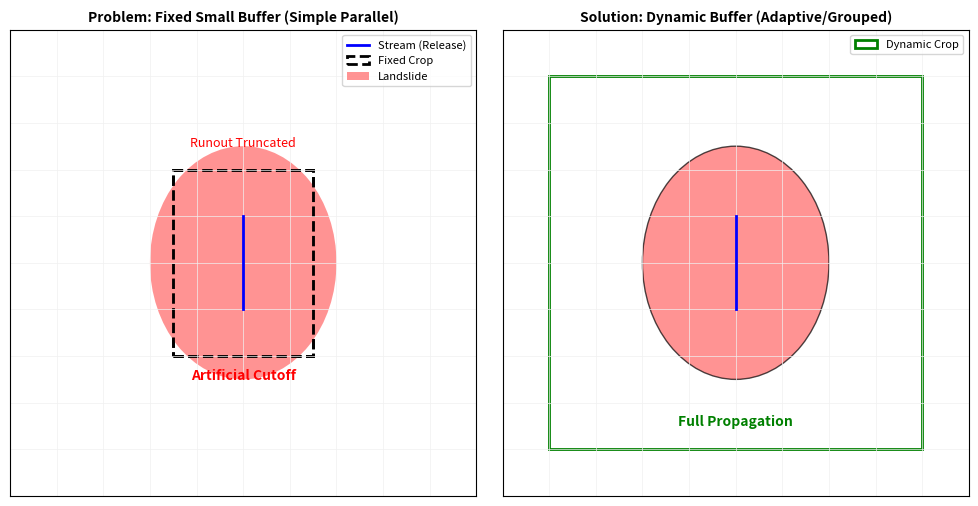
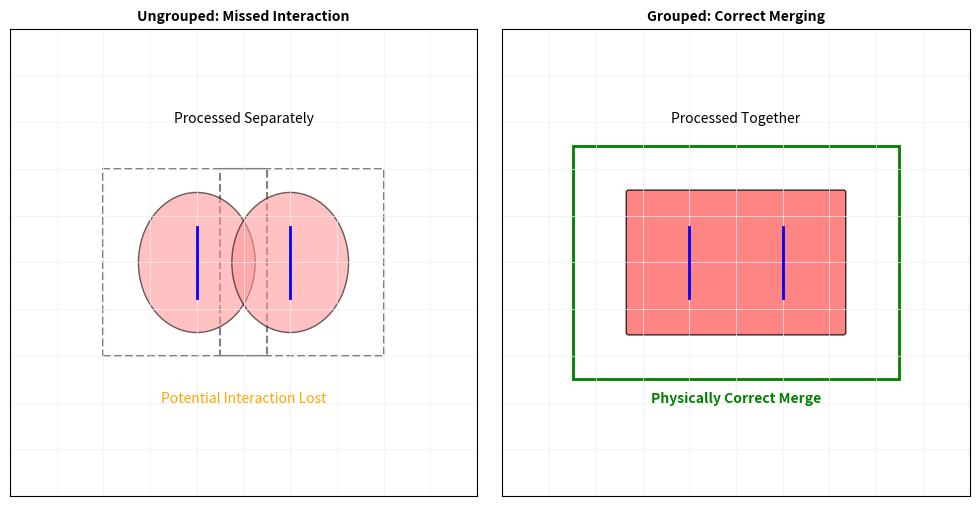
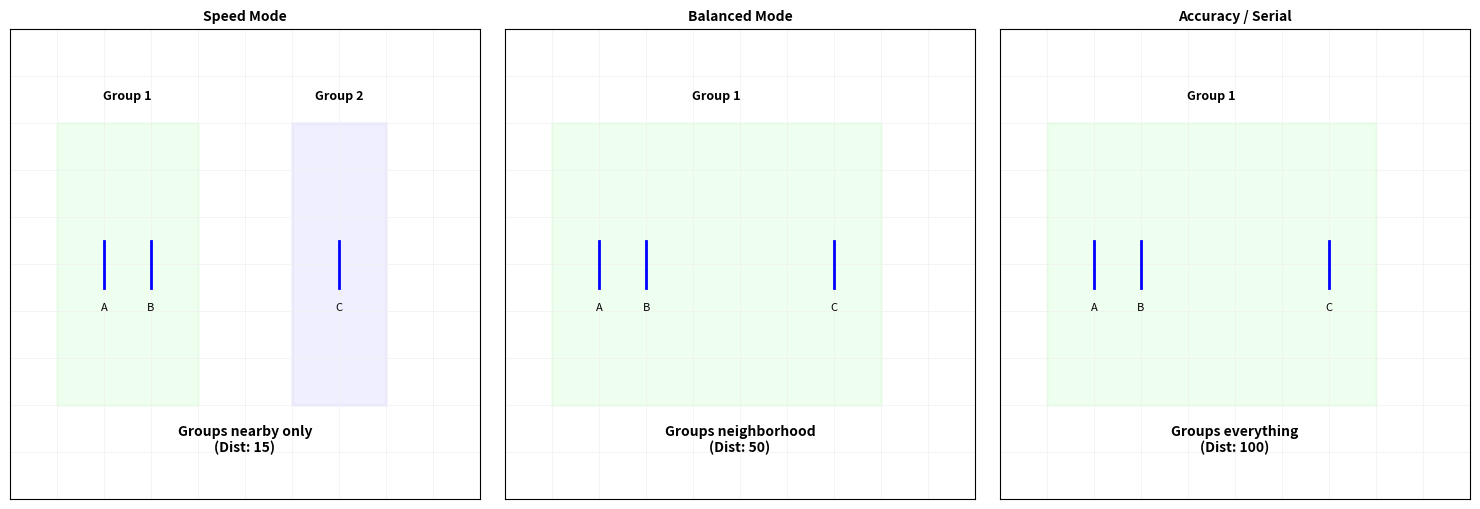

Here is the Python script that generated these plots, in order:
import matplotlib.pyplot as plt
import matplotlib.patches as patches
import numpy as np
import os

def setup_plot(ax, title):
    ax.set_xlim(0, 100)
    ax.set_ylim(0, 100)
    ax.set_aspect('equal')
    ax.set_title(title, fontsize=10, fontweight='bold')
    ax.set_xticks([])
    ax.set_yticks([])
    # Subtle grid
    for x in range(0, 101, 10):
        ax.axvline(x, color='#f0f0f0', linestyle='-', linewidth=0.5)
    for y in range(0, 101, 10):
        ax.axhline(y, color='#f0f0f0', linestyle='-', linewidth=0.5)

def draw_stream(ax, x, y, length, vertical=True, label=None):
    if vertical:
        ax.plot([x, x], [y - length/2, y + length/2], color='blue', linewidth=2, label=label)
    else:
        ax.plot([x - length/2, x + length/2], [y, y], color='blue', linewidth=2, label=label)

def generate_cutoff_figure(output_path):
    fig, axes = plt.subplots(1, 2, figsize=(10, 5))
    
    # --- Panel 1: Simple Parallel (Fixed Buffer) ---
    ax1 = axes[0]
    setup_plot(ax1, "Problem: Fixed Small Buffer (Simple Parallel)")
    
    # Stream
    draw_stream(ax1, 50, 50, 20, vertical=True, label='Stream (Release)')
    
    # Tight Crop (e.g. 50px buffer -> small visual box)
    rect_crop = patches.Rectangle((35, 30), 30, 40, linewidth=2, edgecolor='k', facecolor='none', linestyle='--', label='Fixed Crop')
    ax1.add_patch(rect_crop)
    
    # Landslide hitting edge
    # Draw a shape that fills the crop but stops at the edge
    # A rounded rect or ellipse clipped
    landslide = patches.Ellipse((50, 50), 40, 50, facecolor='#ff6666', edgecolor='none', alpha=0.7, label='Landslide')
    landslide.set_clip_path(rect_crop)
    ax1.add_patch(landslide)
    
    # Re-draw crop on top
    ax1.add_patch(patches.Rectangle((35, 30), 30, 40, linewidth=2, edgecolor='k', facecolor='none', linestyle='--'))
    
    ax1.text(50, 25, "Artificial Cutoff", color='red', ha='center', fontweight='bold')
    ax1.text(50, 75, "Runout Truncated", color='red', ha='center', fontsize=9)
    
    ax1.legend(loc='upper right', fontsize=8)

    # --- Panel 2: Adaptive/Grouped (Dynamic Buffer) ---
    ax2 = axes[1]
    setup_plot(ax2, "Solution: Dynamic Buffer (Adaptive/Grouped)")
    
    # Stream
    draw_stream(ax2, 50, 50, 20, vertical=True)
    
    # Large Crop (Calculated from max_length)
    rect_large = patches.Rectangle((10, 10), 80, 80, linewidth=2, edgecolor='green', facecolor='none', linestyle='-', label='Dynamic Crop')
    ax2.add_patch(rect_large)
    
    # Full Landslide
    landslide_full = patches.Ellipse((50, 50), 40, 50, facecolor='#ff6666', edgecolor='k', alpha=0.7)
    ax2.add_patch(landslide_full)
    
    ax2.text(50, 15, "Full Propagation", color='green', ha='center', fontweight='bold')
    
    ax2.legend(loc='upper right', fontsize=8)
    
    plt.tight_layout()
    plt.savefig(output_path, bbox_inches='tight', dpi=150)
    plt.close()
    print(f"Generated {output_path}")

def generate_grouping_figure(output_path):
    fig, axes = plt.subplots(1, 2, figsize=(10, 5))
    
    # Setup: Two nearby streams
    s1_pos = (40, 50)
    s2_pos = (60, 50)
    
    # --- Panel 1: Ungrouped (Separate Processing) ---
    ax1 = axes[0]
    setup_plot(ax1, "Ungrouped: Missed Interaction")
    
    draw_stream(ax1, s1_pos[0], s1_pos[1], 15, vertical=True)
    draw_stream(ax1, s2_pos[0], s2_pos[1], 15, vertical=True)
    
    # Separate Crops (even if large enough for individual, they are separate)
    # Crop 1
    rect1 = patches.Rectangle((20, 30), 35, 40, linewidth=1.5, edgecolor='gray', facecolor='none', linestyle='--')
    ax1.add_patch(rect1)
    # Crop 2
    rect2 = patches.Rectangle((45, 30), 35, 40, linewidth=1.5, edgecolor='gray', facecolor='none', linestyle='--')
    ax1.add_patch(rect2)
    
    # Resulting Landslides (Overlapping but calculated separately)
    # Just two ellipses
    l1 = patches.Ellipse(s1_pos, 25, 30, facecolor='#ff9999', edgecolor='k', alpha=0.6)
    l2 = patches.Ellipse(s2_pos, 25, 30, facecolor='#ff9999', edgecolor='k', alpha=0.6)
    ax1.add_patch(l1)
    ax1.add_patch(l2)
    
    ax1.text(50, 80, "Processed Separately", ha='center')
    ax1.text(50, 20, "Potential Interaction Lost", ha='center', color='orange')

    # --- Panel 2: Grouped (Combined Processing) ---
    ax2 = axes[1]
    setup_plot(ax2, "Grouped: Correct Merging")
    
    draw_stream(ax2, s1_pos[0], s1_pos[1], 15, vertical=True)
    draw_stream(ax2, s2_pos[0], s2_pos[1], 15, vertical=True)
    
    # Single Group Crop
    rect_group = patches.Rectangle((15, 25), 70, 50, linewidth=2, edgecolor='green', facecolor='none', linestyle='-')
    ax2.add_patch(rect_group)
    
    # Merged Landslide
    # A single shape covering both
    # We can draw a large rounded rect or two ellipses merged
    # Merged appearance:
    l_merged = patches.FancyBboxPatch((27, 35), 46, 30, boxstyle="Round,pad=0.5", facecolor='#ff6666', edgecolor='k', alpha=0.8)
    ax2.add_patch(l_merged)
    
    ax2.text(50, 80, "Processed Together", ha='center')
    ax2.text(50, 20, "Physically Correct Merge", ha='center', color='green', fontweight='bold')
    
    plt.tight_layout()
    plt.savefig(output_path, bbox_inches='tight', dpi=150)
    plt.close()
    print(f"Generated {output_path}")

def generate_adaptive_strategies_figure(output_path):
    fig, axes = plt.subplots(1, 3, figsize=(15, 5))
    
    # Scenario: 3 streams. A and B are close (e.g. 200m). C is medium far (e.g. 1000m).
    # Scale: 0-100 units. Let's say 1 unit = 10m.
    # A: 30, B: 35 (dist 50m). C: 60 (dist 250m from B).
    # Wait, let's make it clearer.
    # A: 20. B: 30. C: 70.
    # Dist A-B = 10. Dist B-C = 40.
    
    sA = 20; sB = 30; sC = 70
    y = 50
    
    def draw_scenario(ax, title, grouping_dist, strategy_name):
        setup_plot(ax, title)
        draw_stream(ax, sA, y, 10, vertical=True)
        draw_stream(ax, sB, y, 10, vertical=True)
        draw_stream(ax, sC, y, 10, vertical=True)
        
        ax.text(sA, 40, "A", ha='center', fontsize=8)
        ax.text(sB, 40, "B", ha='center', fontsize=8)
        ax.text(sC, 40, "C", ha='center', fontsize=8)
        
        # Visualize Grouping
        # A-B dist is 10. B-C dist is 40.
        
        groups = []
        # Simple logic for viz
        if 10 <= grouping_dist:
            # A and B group
            if 40 <= grouping_dist:
                # B and C group -> A, B, C all group
                groups.append([sA, sB, sC])
            else:
                groups.append([sA, sB])
                groups.append([sC])
        else:
            groups.append([sA])
            groups.append([sB])
            groups.append([sC])
            
        colors = ['#ccffcc', '#ccccff', '#ffcccc']
        
        for i, group in enumerate(groups):
            min_x = min(group) - 10
            max_x = max(group) + 10
            rect = patches.Rectangle((min_x, 20), max_x - min_x, 60, 
                                     linewidth=2, edgecolor=colors[i], facecolor=colors[i], alpha=0.3)
            ax.add_patch(rect)
            # Label
            ax.text((min_x+max_x)/2, 85, f"Group {i+1}", ha='center', fontsize=9, fontweight='bold')

        ax.text(50, 10, f"{strategy_name}\n(Dist: {grouping_dist})", ha='center', fontweight='bold')

    # Panel 1: Speed (Small Dist)
    # A and B group (dist 10). C separate (dist 40).
    # Let's say Speed Dist = 15.
    draw_scenario(axes[0], "Speed Mode", 15, "Groups nearby only")
    
    # Panel 2: Balanced (Medium Dist)
    # A, B, C group.
    # Let's say Balanced Dist = 50.
    draw_scenario(axes[1], "Balanced Mode", 50, "Groups neighborhood")
    
    # Panel 3: Serial / Accuracy (Infinite Dist)
    # All group.
    # Actually Balanced usually groups everything in a sub-catchment.
    # Let's make C really far for Speed to miss it.
    # In the viz, C is at 70. B at 30. Dist 40.
    # If Speed=15, Balanced=50.
    # Speed: {A,B}, {C}.
    # Balanced: {A,B,C}.
    
    # Let's add a D really far away at 95.
    # Dist C-D = 25.
    # If Balanced=50, C-D group too?
    # Let's stick to 3 streams for clarity.
    
    # Serial comparison
    # Serial is just "One Thread".
    # But visually, Balanced often results in large groups.
    # Let's label Panel 3 as "Accuracy/Serial" -> All in one.
    draw_scenario(axes[2], "Accuracy / Serial", 100, "Groups everything")

    plt.tight_layout()
    plt.savefig(output_path, bbox_inches='tight', dpi=150)
    plt.close()
    print(f"Generated {output_path}")

if __name__ == "__main__":
    output_dir = r"c:\Users\yaredbe\Documents\losneomrade\docs\images"
    os.makedirs(output_dir, exist_ok=True)
    
    generate_cutoff_figure(os.path.join(output_dir, "parallel_cutoff_problem.png"))
    generate_grouping_figure(os.path.join(output_dir, "parallel_grouping_concept.png"))
    generate_adaptive_strategies_figure(os.path.join(output_dir, "parallel_adaptive_strategies.png"))
